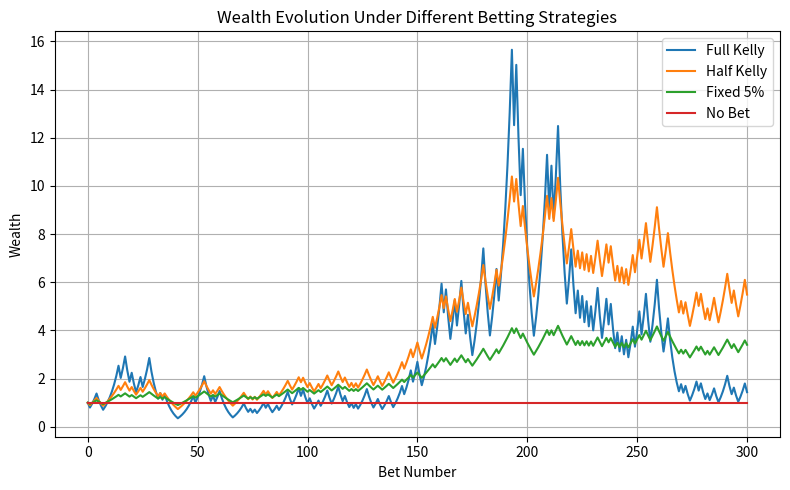

Python code for this plot:
import random
import math
import matplotlib.pyplot as plt

# -----------------------------
# 1. SIMULATE BETTING OUTCOME
# -----------------------------

def simulate_outcomes(n, p_true, seed=42):
    random.seed(seed)
    return [1 if random.random() < p_true else 0 for _ in range(n)]

# -----------------------------
# 2. BETTING STRATEGIES
# -----------------------------

def kelly_fraction(p_hat):
    return max(0.0, 2 * p_hat - 1)

def simulate_wealth(outcomes, f):
    wealth = 1.0
    history = [wealth]

    for y in outcomes:
        bet = f * wealth
        if y == 1:
            wealth += bet
        else:
            wealth -= bet
        history.append(wealth)

        if wealth <= 0:
            break

    return history

# -----------------------------
# 3. EXPERIMENT
# -----------------------------

def run_experiment():
    n = 300
    p_true = 0.55      # real edge
    p_hat = 0.60       # overestimated belief

    outcomes = simulate_outcomes(n, p_true)

    strategies = {
        "Full Kelly": kelly_fraction(p_hat),
        "Half Kelly": 0.5 * kelly_fraction(p_hat),
        "Fixed 5%": 0.05,
        "No Bet": 0.0
    }

    results = {}
    for name, f in strategies.items():
        results[name] = simulate_wealth(outcomes, f)

    return results

# -----------------------------
# 4. PLOT RESULTS
# -----------------------------

def plot_wealth(results):
    plt.figure(figsize=(8, 5))

    for name, wealth_path in results.items():
        plt.plot(wealth_path, label=name)

    plt.xlabel("Bet Number")
    plt.ylabel("Wealth")
    plt.title("Wealth Evolution Under Different Betting Strategies")
    plt.legend()
    plt.grid(True)
    plt.tight_layout()
    plt.show()

# -----------------------------
# 5. MAIN
# -----------------------------

if __name__ == "__main__":
    results = run_experiment()
    plot_wealth(results)